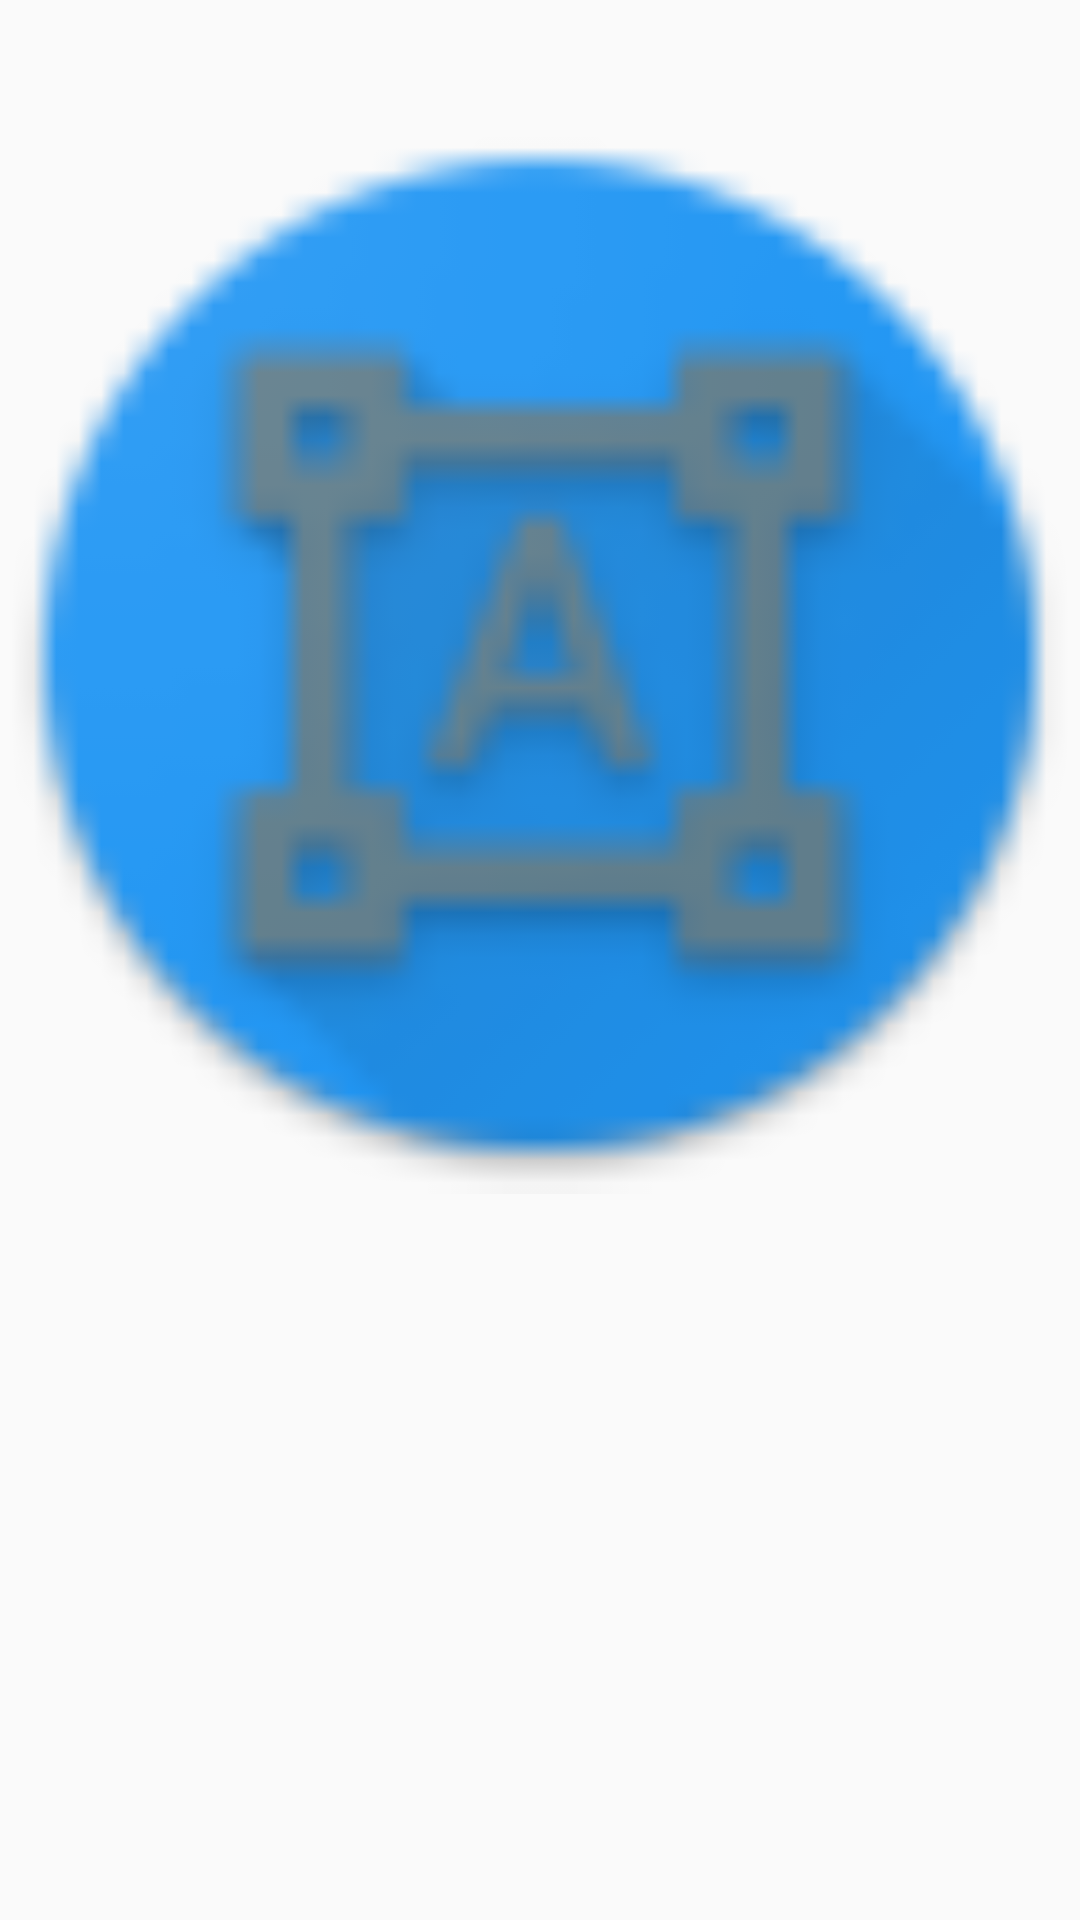

Write the Android layout XML for this screen, with the resource values it uses.
<!-- AndroidManifest.xml: application theme AppTheme -->
<!-- res/layout/image_view.xml -->
<?xml version="1.0" encoding="utf-8"?>
<LinearLayout xmlns:android="http://schemas.android.com/apk/res/android"
    xmlns:app="http://schemas.android.com/apk/res-auto"
    android:orientation="horizontal" android:layout_width="match_parent"
    android:layout_height="match_parent">

    <ImageView
        android:id="@+id/imageView"
        android:layout_width="wrap_content"
        android:layout_height="436dp"
        android:layout_weight="1"
        app:srcCompat="@drawable/ic_launcher" />
</LinearLayout>
<!-- resources referenced by this layout -->
<resources>
  <!-- drawable ic_launcher: png bitmap (drawable-mdpi, 3575 bytes) -->
  <style name="AppTheme" parent="Theme.AppCompat.Light.NoActionBar">
          
          <item name="colorPrimary">@color/ColorPrimary</item>
          <item name="colorPrimaryDark">@color/ColorPrimaryDark</item>
          <item name="colorAccent">@color/colorAccent</item>
          <item name="android:statusBarColor">@android:color/transparent</item>
          <item name="android:navigationBarColor">@android:color/transparent</item>
          <item name="android:windowTranslucentStatus">true</item>
          <item name="android:windowTranslucentNavigation">true</item>
          <item name="android:windowDrawsSystemBarBackgrounds">true</item>
      </style>
  <color name="ColorPrimary">#2196f3</color>
  <color name="ColorPrimaryDark">#607d8b</color>
  <color name="colorAccent">#ff4081</color>
</resources>
